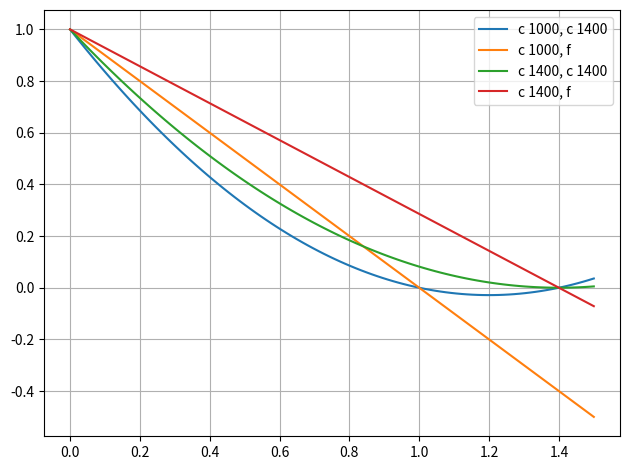

Recreate this plot in Python. (Note: this script raises an exception after producing the figure.)
import numpy as np
import matplotlib.pyplot as plt

def stability(r1, r2, L):
    g1 = 1-L/r1
    g2 = 1-L/r2 
    return g1*g2 

r = [1, 1.4, 10**9]
L = np.linspace(0,1.5,100)

plt.plot(L, stability(r[0], r[1], L), label='c 1000, c 1400')
plt.plot(L, stability(r[0], r[2], L), label='c 1000, f')
plt.plot(L, stability(r[1], r[1], L), label='c 1400, c 1400')
plt.plot(L, stability(r[1], r[2], L), label='c 1400, f')
plt.grid()
plt.legend()
plt.tight_layout()
#plt.ylim(0, 1) 
plt.savefig("build/stability_theory.pdf")